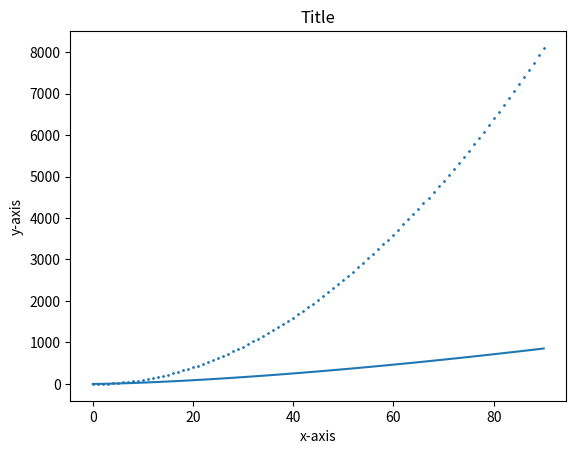

Source code (Python):
# probablly not a necessary section
# just as a test to how plotting stuff works and it's incredibly easy
import matplotlib.pyplot as plt
import random
inp = random.randint(60, 100)
x = [i for i in range(int(inp))]
y = [(i)**2 for i in x]

x2 = [i for i in range(inp)]
y2 = [i**1.5 for i in x2]


plt.scatter(x,y, label ='x^2', s=1)
plt.plot(x2, y2, label = "x^1.5")
plt.xlabel("x-axis")
plt.ylabel("y-axis")
plt.title("Title")
plt.show()
